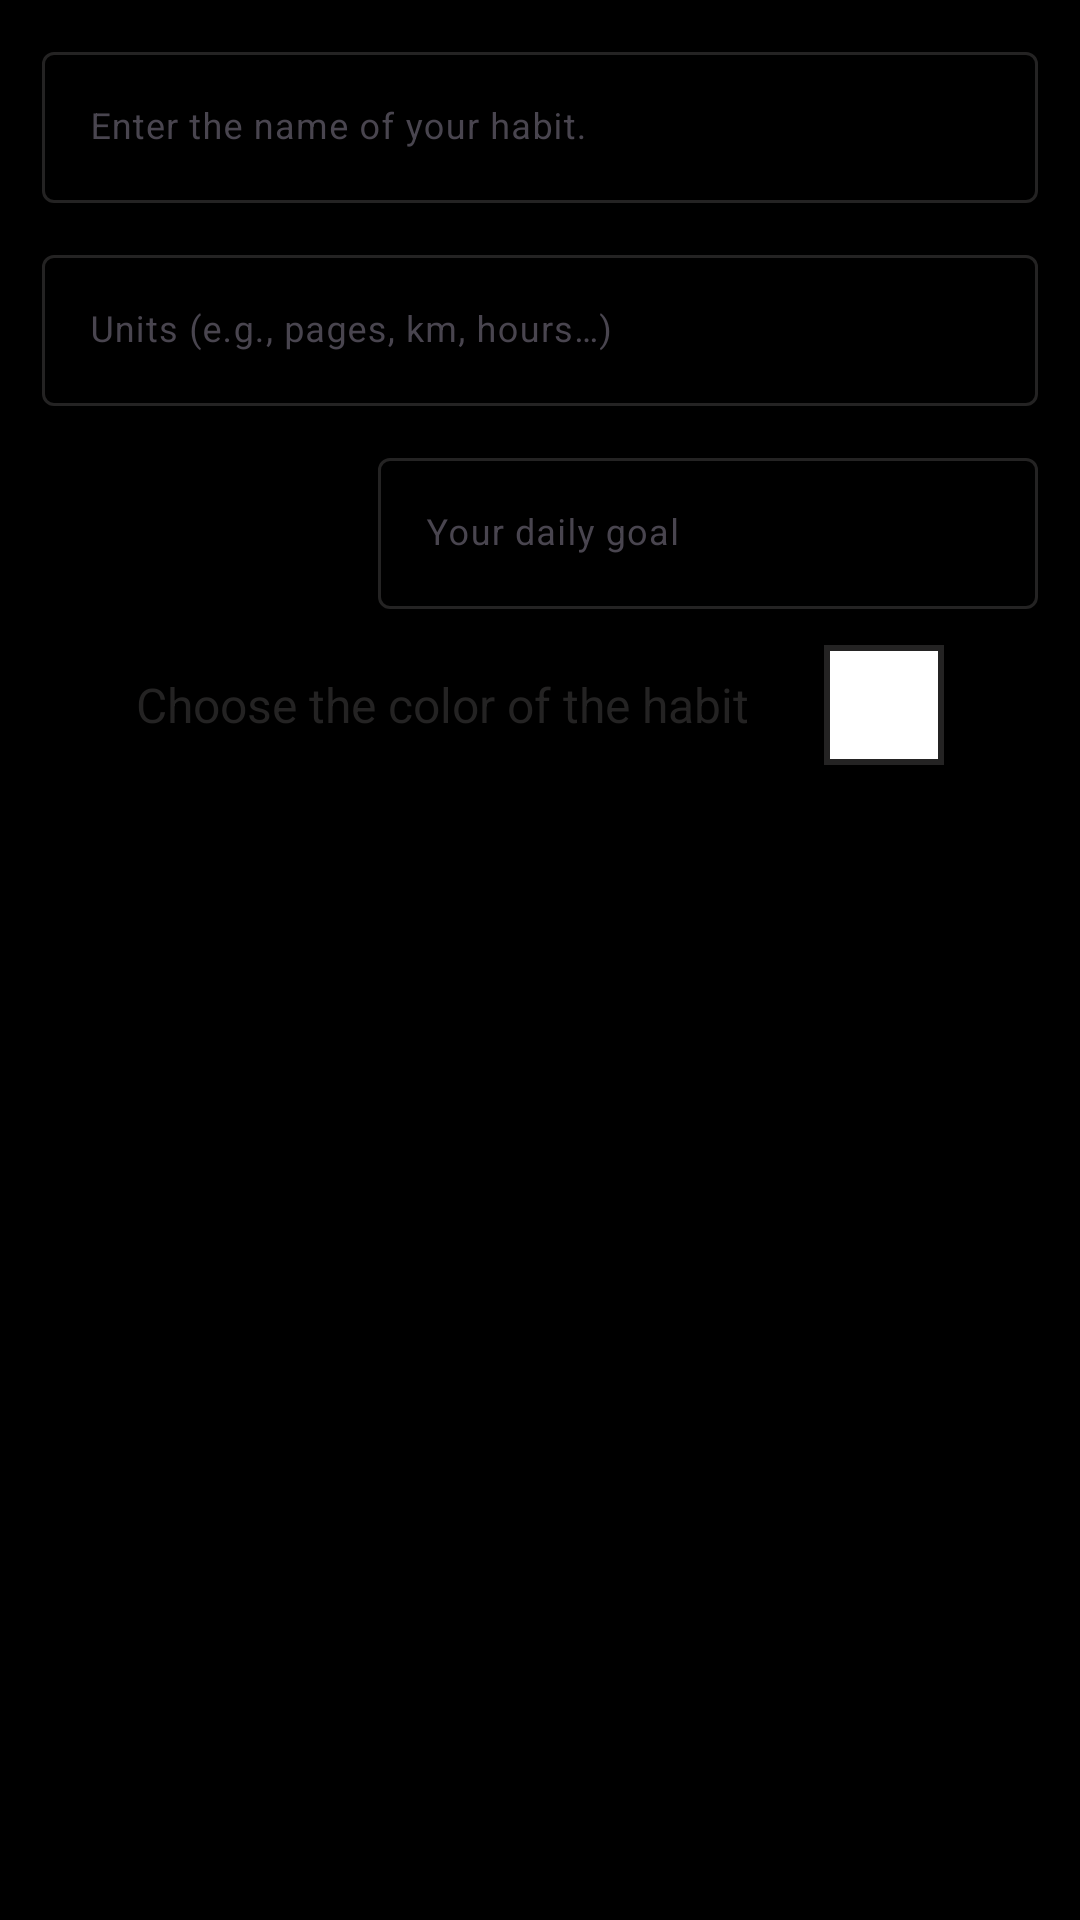

Here is an Android app screen rendered from its layout file. Give the layout XML and the strings, colors and styles it references.
<!-- AndroidManifest.xml: application theme Theme.Habits -->
<!-- res/layout/layout_numerico.xml -->
<?xml version="1.0" encoding="utf-8"?>
<androidx.constraintlayout.widget.ConstraintLayout xmlns:android="http://schemas.android.com/apk/res/android"
    android:layout_width="match_parent"
    android:layout_height="match_parent"
    xmlns:app="http://schemas.android.com/apk/res-auto"
    android:id="@+id/layout_numerico"
    >

    <com.google.android.material.textfield.TextInputLayout
        android:id="@+id/til_nombre_num"
        android:layout_width="match_parent"
        android:layout_height="wrap_content"
        android:hint="@string/escribe_el_nombre_de_tu_habito"
        app:endIconMode="clear_text"
        app:layout_constraintTop_toTopOf="parent"
        app:layout_constraintStart_toStartOf="parent"
        app:layout_constraintEnd_toEndOf="parent"
        android:layout_marginHorizontal="@dimen/m_h_titulo_elegir_tipo_habito"
        android:layout_marginVertical="@dimen/m_v_agregar_habito"        app:hintTextColor="@color/hint_color"
        app:boxStrokeColor="@color/border_color"
        app:boxStrokeWidth="1dp"
        app:boxStrokeWidthFocused="2dp"
       >

        <com.google.android.material.textfield.TextInputEditText
            android:id="@+id/input_nombre_numerico"
            android:layout_width="match_parent"
            android:layout_height="wrap_content"
            android:inputType="text"
            android:maxLines="1"
            android:maxLength="40"
            android:textColor="@color/tittle_color"
            android:textCursorDrawable="@null"
            android:textSize="@dimen/t_input_comun"
             />
    </com.google.android.material.textfield.TextInputLayout>

    <com.google.android.material.textfield.TextInputLayout
        android:id="@+id/til_unidad_num"
        android:layout_width="match_parent"
        android:layout_height="wrap_content"
        android:hint="@string/unidades_agregra_habito"
        app:endIconMode="clear_text"
        app:layout_constraintTop_toBottomOf="@id/til_nombre_num"
        app:layout_constraintStart_toStartOf="parent"
        app:layout_constraintEnd_toEndOf="parent"
        android:layout_marginHorizontal="@dimen/m_h_titulo_elegir_tipo_habito"
        android:layout_marginVertical="@dimen/m_v_agregar_habito"
        app:hintTextColor="@color/hint_color"
        app:boxStrokeColor="@color/border_color"
        app:boxStrokeWidth="1dp"
        app:boxStrokeWidthFocused="2dp"
        >

        <com.google.android.material.textfield.TextInputEditText
            android:id="@+id/input_unidad"
            android:layout_width="match_parent"
            android:layout_height="wrap_content"
            android:inputType="text"
            android:maxLines="1"
            android:maxLength="40"
            android:textColor="@color/tittle_color"
            android:textCursorDrawable="@null"
            android:textSize="@dimen/t_input_comun"
            />
    </com.google.android.material.textfield.TextInputLayout>

    <LinearLayout
        android:layout_marginHorizontal="@dimen/m_h_titulo_elegir_tipo_habito"
        android:layout_marginVertical="@dimen/m_v_agregar_habito"
        android:id="@+id/linearLayoutContainer"
        android:layout_width="0dp"
        android:layout_height="wrap_content"
        android:orientation="horizontal"
        app:layout_constraintTop_toBottomOf="@id/til_unidad_num"
        app:layout_constraintStart_toStartOf="parent"
        app:layout_constraintEnd_toEndOf="parent">

        <Spinner
            android:id="@+id/spinner_opciones"
            android:layout_width="0dp"
            android:layout_height="wrap_content"
            android:layout_weight="0.5"
            android:background="@color/background"
            android:layout_marginEnd="@dimen/m_end_spinner_add_habito"
            />

        <com.google.android.material.textfield.TextInputLayout
            android:id="@+id/til_objetivo_num"
            android:layout_width="0dp"
            android:layout_height="wrap_content"
            android:layout_weight="1    "
            android:hint="@string/tu_objetivo_diario"
            app:endIconMode="clear_text"
            app:hintTextColor="@color/hint_color"
            app:boxStrokeColor="@color/border_color"
            app:boxStrokeWidth="1dp"
            app:boxStrokeWidthFocused="2dp"
            >

        <com.google.android.material.textfield.TextInputEditText
            android:id="@+id/input_objetivo"
            android:layout_width="match_parent"
            android:layout_height="wrap_content"
            android:inputType="numberDecimal"
            android:maxLines="1"
            android:maxLength="40"
            android:textColor="@color/tittle_color"
            android:textCursorDrawable="@null"
            android:textSize="@dimen/t_input_comun"
            />
    </com.google.android.material.textfield.TextInputLayout>

    </LinearLayout>

    <LinearLayout
        android:id="@+id/linear_layour_color_habito_numerico"
        android:layout_width="wrap_content"
        android:layout_height="wrap_content"
        android:layout_marginTop="@dimen/m_top_imagen_color_picker_etiqueta"
        android:gravity="center_vertical"
        android:orientation="horizontal"
        app:layout_constraintEnd_toEndOf="parent"
        app:layout_constraintStart_toStartOf="parent"
        app:layout_constraintTop_toBottomOf="@+id/linearLayoutContainer">

    <TextView
        android:id="@+id/titulo_color_habito"
        android:layout_width="wrap_content"
        android:layout_height="wrap_content"
        android:text="@string/elige_el_color_del_habito"
        android:textSize="@dimen/t_escoger_color_habito"
        app:layout_constraintTop_toBottomOf="@id/linearLayoutContainer"
        app:layout_constraintStart_toStartOf="parent"
        app:layout_constraintTop_toTopOf="@id/img_color_habito_num"
        app:layout_constraintBottom_toBottomOf="@id/img_color_habito_num"
        android:textColor="@color/tittle_color"
        />

    <ImageView
        android:id="@+id/img_color_habito_num"
        android:layout_width="@dimen/wh_imagen_color_picker"
        android:layout_height="@dimen/wh_imagen_color_picker"
        app:layout_constraintTop_toBottomOf="@id/linearLayoutContainer"
        app:layout_constraintStart_toEndOf="@id/titulo_color_habito"
        android:layout_marginStart="@dimen/m_start_imagen_color_picker"
        android:background="@drawable/borde_negro"
        />


    </LinearLayout>
</androidx.constraintlayout.widget.ConstraintLayout>
<!-- resources referenced by this layout -->
<resources>
  <color name="background">#F0F0F0</color>
  <color name="tittle_color">#242323</color>
  <dimen name="m_end_spinner_add_habito">12dp</dimen>
  <dimen name="m_h_titulo_elegir_tipo_habito">12dp</dimen>
  <dimen name="m_start_imagen_color_picker">30dp</dimen>
  <dimen name="m_top_imagen_color_picker_etiqueta">20dp</dimen>
  <dimen name="m_v_agregar_habito">12dp</dimen>
  <dimen name="t_escoger_color_habito">20sp</dimen>
  <dimen name="t_input_comun">18sp</dimen>
  <dimen name="wh_imagen_color_picker">50dp</dimen>
  <!-- drawable borde_negro (drawable) -->
  <?xml version="1.0" encoding="utf-8"?>
  <layer-list xmlns:android="http://schemas.android.com/apk/res/android">
      
      <item>
          <shape android:shape="rectangle">
              <solid android:color="@color/tittle_color" /> 
          </shape>
      </item>
  
      
      <item
          android:id="@+id/interna"
          android:left="2dp"
          android:top="2dp"
          android:right="2dp"
          android:bottom="2dp">
          <shape android:shape="rectangle">
              <solid android:color="#FFFFFF" /> 
          </shape>
      </item>
  </layer-list>
  <string name="elige_el_color_del_habito">Choose the color of the habit</string>
  <string name="escribe_el_nombre_de_tu_habito">Enter the name of your habit.</string>
  <string name="tu_objetivo_diario">Your daily goal</string>
  <string name="unidades_agregra_habito">Units (e.g., pages, km, hours…)</string>
  <style name="Theme.Habits" parent="Base.Theme.Habits" />
  <style name="Base.Theme.Habits" parent="Theme.Material3.DayNight.NoActionBar">
          <item name="colorPrimary">@color/black</item>
          <item name="colorOnPrimary">@color/white</item>
          <item name="colorSurface">@color/primary</item>
          <item name="colorOnSurface">@color/white</item>
          <item name="android:windowBackground">@color/black</item>
      </style>
  <color name="black">#FF000000</color>
  <color name="white">#FFFFFFFF</color>
  <color name="primary">#CCCBCB</color>
</resources>
